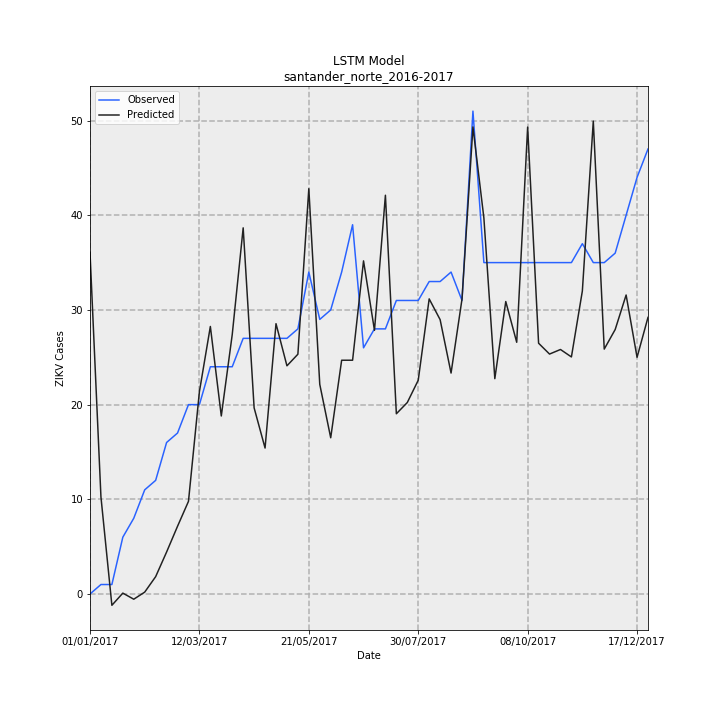

The table this chart was drawn from, first rows:
Date, Observed, Predicted, error
01/01/2017, 0.0, 36.08, 36.08
08/01/2017, 1, 10.25, 9.254
15/01/2017, 1, -1.194, -2.194
22/01/2017, 6, 0.09288, -5.907
29/01/2017, 8, -0.5516, -8.552
05/02/2017, 11, 0.1965, -10.8
12/02/2017, 12, 1.83, -10.17
19/02/2017, 16, 4.431, -11.57
26/02/2017, 17, 7.151, -9.849
05/03/2017, 20, 9.783, -10.22
12/03/2017, 20, 21.37, 1.372
19/03/2017, 24, 28.25, 4.254
26/03/2017, 24, 18.8, -5.199
02/04/2017, 24, 27.4, 3.399
09/04/2017, 27, 38.67, 11.67
16/04/2017, 27, 19.66, -7.34
23/04/2017, 27, 15.41, -11.59
30/04/2017, 27, 28.55, 1.55
07/05/2017, 27, 24.1, -2.902
14/05/2017, 28, 25.32, -2.677
21/05/2017, 34, 42.8, 8.804
28/05/2017, 29, 22.14, -6.858
04/06/2017, 30, 16.5, -13.5
11/06/2017, 34, 24.69, -9.312
18/06/2017, 39, 24.69, -14.31
25/06/2017, 26, 35.18, 9.183
02/07/2017, 28, 27.84, -0.1581
09/07/2017, 28, 42.11, 14.11
16/07/2017, 31, 19.04, -11.96
23/07/2017, 31, 20.22, -10.78
30/07/2017, 31, 22.58, -8.422
06/08/2017, 33, 31.17, -1.833
13/08/2017, 33, 28.98, -4.022
20/08/2017, 34, 23.34, -10.66
27/08/2017, 31, 31.14, 0.1418
03/09/2017, 51, 49.33, -1.673
10/09/2017, 35, 39.71, 4.713
17/09/2017, 35, 22.74, -12.26
24/09/2017, 35, 30.89, -4.112
01/10/2017, 35, 26.58, -8.416
08/10/2017, 35, 49.31, 14.31
15/10/2017, 35, 26.48, -8.515
22/10/2017, 35, 25.34, -9.66
29/10/2017, 35, 25.82, -9.176
05/11/2017, 35, 25.04, -9.964
12/11/2017, 37, 32, -5
19/11/2017, 35, 49.94, 14.94
26/11/2017, 35, 25.86, -9.135
03/12/2017, 36, 27.93, -8.069
10/12/2017, 40, 31.58, -8.422
17/12/2017, 44, 25, -19
24/12/2017, 47, 29.22, -17.78
